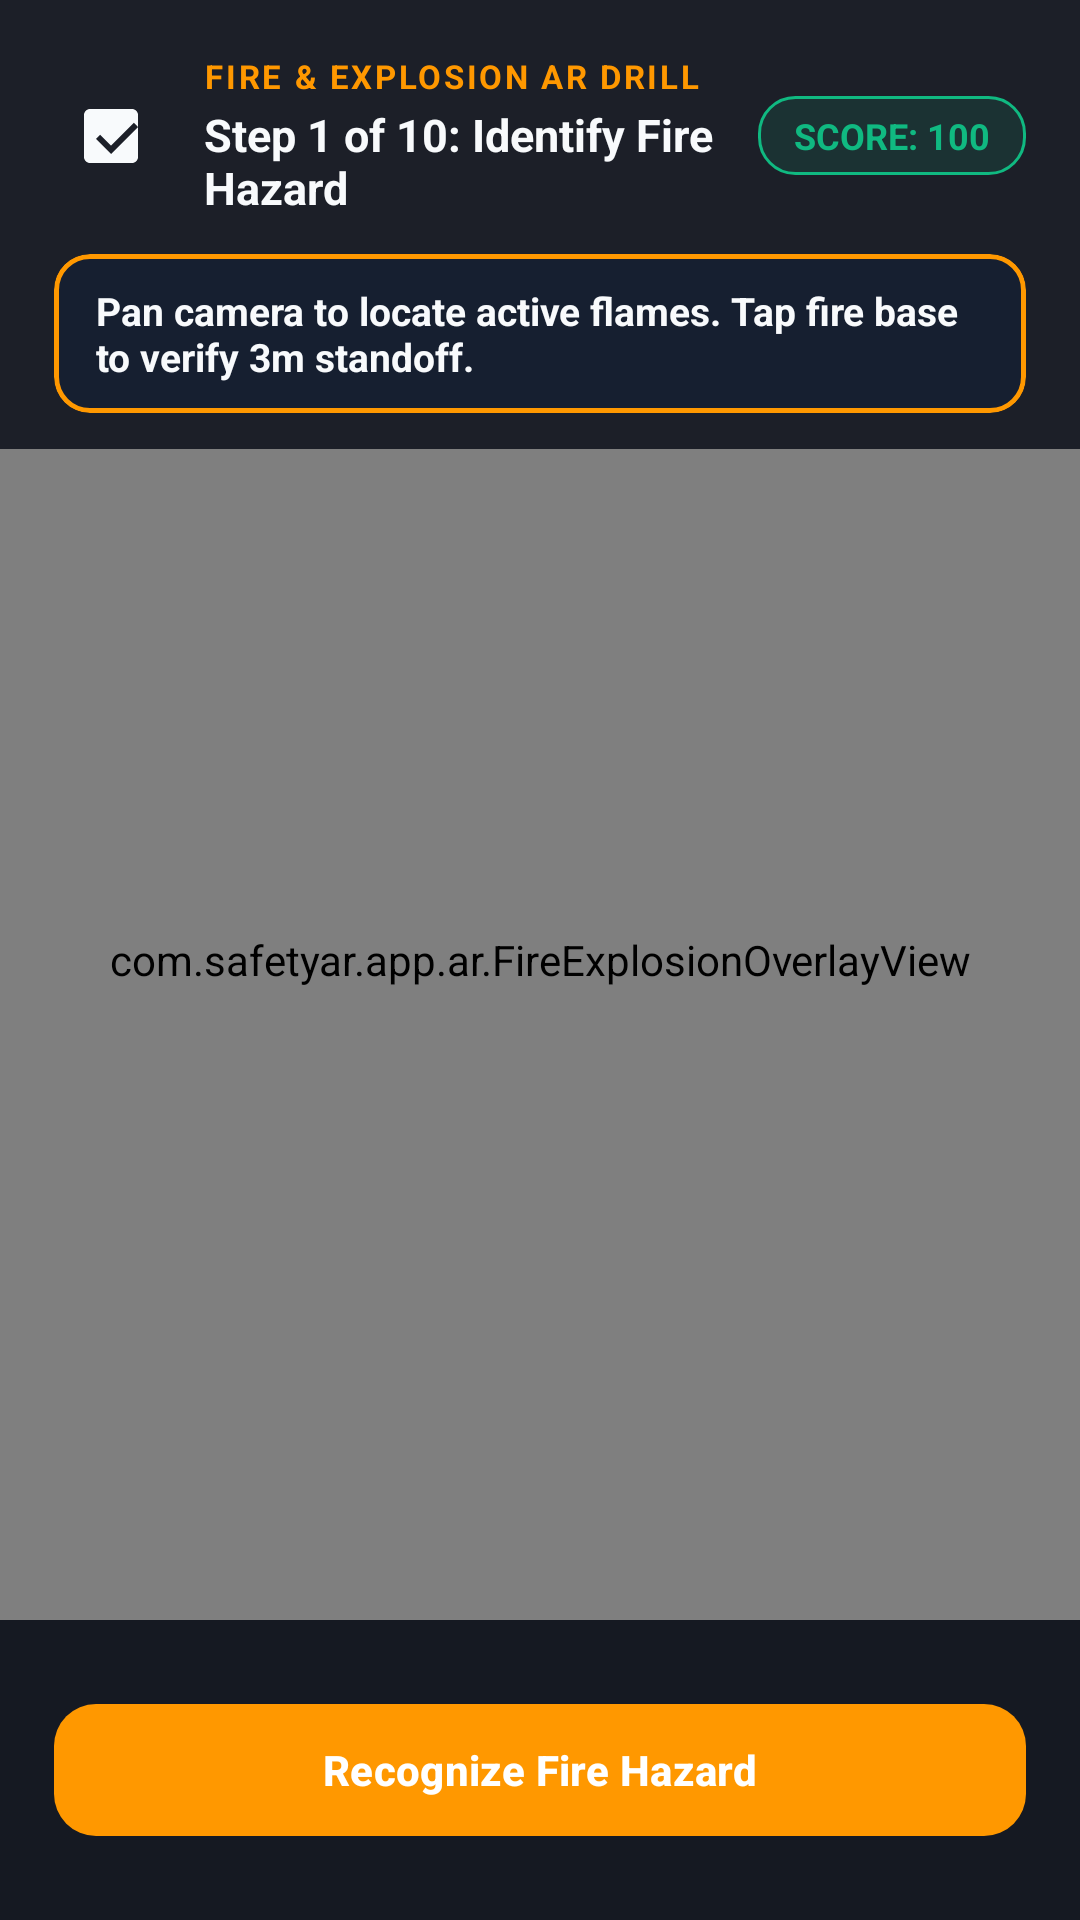

Reconstruct the res/layout file that produces this screen, plus the resources it refers to.
<!-- AndroidManifest.xml: activity theme Theme.SafetyAR.Fullscreen -->
<!-- res/layout/activity_fire_explosion_ar.xml -->
<?xml version="1.0" encoding="utf-8"?>
<FrameLayout xmlns:android="http://schemas.android.com/apk/res/android"
    xmlns:app="http://schemas.android.com/apk/res-auto"
    android:layout_width="match_parent"
    android:layout_height="match_parent"
    android:background="@android:color/black">

    
    <FrameLayout
        android:id="@+id/fireCameraContainer"
        android:layout_width="match_parent"
        android:layout_height="match_parent" />

    
    <com.safetyar.app.ar.FireExplosionOverlayView
        android:id="@+id/fireOverlayView"
        android:layout_width="match_parent"
        android:layout_height="match_parent" />

    
    <LinearLayout
        android:layout_width="match_parent"
        android:layout_height="wrap_content"
        android:layout_gravity="top"
        android:orientation="vertical"
        android:paddingHorizontal="18dp"
        android:paddingTop="18dp"
        android:paddingBottom="12dp"
        android:background="#D90B0F19">

        <LinearLayout
            android:layout_width="match_parent"
            android:layout_height="wrap_content"
            android:orientation="horizontal"
            android:gravity="center_vertical">

            <ImageButton
                android:id="@+id/btnBackFromFireAr"
                android:layout_width="38dp"
                android:layout_height="38dp"
                android:background="?attr/selectableItemBackgroundBorderless"
                android:src="@drawable/ic_check_circle"
                app:tint="@color/text_on_dark"
                android:contentDescription="Exit" />

            <LinearLayout
                android:layout_width="0dp"
                android:layout_height="wrap_content"
                android:layout_weight="1"
                android:layout_marginStart="12dp"
                android:orientation="vertical">

                <TextView
                    android:layout_width="wrap_content"
                    android:layout_height="wrap_content"
                    android:text="FIRE &amp; EXPLOSION AR DRILL"
                    android:textColor="@color/safety_primary"
                    android:textSize="11sp"
                    android:textStyle="bold"
                    android:letterSpacing="0.08" />

                <TextView
                    android:id="@+id/tvFireCurrentStep"
                    android:layout_width="wrap_content"
                    android:layout_height="wrap_content"
                    android:layout_marginTop="2dp"
                    android:text="Step 1 of 10: Identify Fire Hazard"
                    android:textColor="@color/text_on_dark"
                    android:textSize="15sp"
                    android:textStyle="bold" />
            </LinearLayout>

            <TextView
                android:id="@+id/tvFireScoreBadge"
                android:layout_width="wrap_content"
                android:layout_height="wrap_content"
                android:background="@drawable/badge_certified"
                android:paddingHorizontal="12dp"
                android:paddingVertical="5dp"
                android:text="SCORE: 100"
                android:textColor="@color/hazard_green"
                android:textSize="12sp"
                android:textStyle="bold" />
        </LinearLayout>

        
        <com.google.android.material.card.MaterialCardView
            android:id="@+id/cardFeedbackBanner"
            android:layout_width="match_parent"
            android:layout_height="wrap_content"
            android:layout_marginTop="12dp"
            app:cardBackgroundColor="@color/surface_card"
            app:cardCornerRadius="12dp"
            app:strokeColor="@color/safety_primary"
            app:strokeWidth="1.5dp">

            <TextView
                android:id="@+id/tvImmediateFeedback"
                android:layout_width="match_parent"
                android:layout_height="wrap_content"
                android:paddingHorizontal="14dp"
                android:paddingVertical="10dp"
                android:text="Pan camera to locate active flames. Tap fire base to verify 3m standoff."
                android:textColor="@color/text_on_dark"
                android:textSize="13sp"
                android:textStyle="bold" />
        </com.google.android.material.card.MaterialCardView>

    </LinearLayout>

    
    <LinearLayout
        android:layout_width="match_parent"
        android:layout_height="wrap_content"
        android:layout_gravity="bottom"
        android:orientation="vertical"
        android:paddingHorizontal="18dp"
        android:paddingTop="16dp"
        android:paddingBottom="24dp"
        android:background="#E60B0F19">

        
        <LinearLayout
            android:id="@+id/layoutExtinguisherSelection"
            android:layout_width="match_parent"
            android:layout_height="wrap_content"
            android:orientation="vertical"
            android:visibility="gone"
            android:layout_marginBottom="8dp">

            <TextView
                android:layout_width="wrap_content"
                android:layout_height="wrap_content"
                android:text="CHOOSE EXTINGUISHER FOR METHANE FIRE:"
                android:textColor="@color/safety_primary"
                android:textSize="11sp"
                android:textStyle="bold"
                android:letterSpacing="0.05" />

            <LinearLayout
                android:layout_width="match_parent"
                android:layout_height="wrap_content"
                android:layout_marginTop="8dp"
                android:orientation="horizontal">

                <com.google.android.material.button.MaterialButton
                    android:id="@+id/btnSelectDcp"
                    android:layout_width="0dp"
                    android:layout_height="48dp"
                    android:layout_weight="1"
                    android:layout_marginEnd="5dp"
                    android:text="Dry Powder (DCP) \u2713"
                    android:textSize="12sp"
                    android:textStyle="bold"
                    app:backgroundTint="@color/safety_primary"
                    android:textColor="@color/safety_on_primary"
                    app:cornerRadius="12dp" />

                <com.google.android.material.button.MaterialButton
                    android:id="@+id/btnSelectWater"
                    style="@style/Widget.Material3.Button.OutlinedButton"
                    android:layout_width="0dp"
                    android:layout_height="48dp"
                    android:layout_weight="1"
                    android:layout_marginStart="5dp"
                    android:text="Water Jet (Unsafe)"
                    android:textSize="12sp"
                    android:textColor="@color/text_on_dark_muted"
                    app:strokeColor="@color/border_subtle"
                    app:cornerRadius="12dp" />
            </LinearLayout>
        </LinearLayout>

        
        <LinearLayout
            android:id="@+id/layoutPassController"
            android:layout_width="match_parent"
            android:layout_height="wrap_content"
            android:orientation="vertical"
            android:visibility="gone">

            <LinearLayout
                android:layout_width="match_parent"
                android:layout_height="wrap_content"
                android:orientation="horizontal"
                android:gravity="center_vertical">

                <TextView
                    android:layout_width="0dp"
                    android:layout_height="wrap_content"
                    android:layout_weight="1"
                    android:text="P.A.S.S. EXTINGUISHER DRILL:"
                    android:textColor="@color/safety_primary"
                    android:textSize="11sp"
                    android:textStyle="bold"
                    android:letterSpacing="0.05" />

                <TextView
                    android:id="@+id/tvPassProgressLabel"
                    android:layout_width="wrap_content"
                    android:layout_height="wrap_content"
                    android:text="Fire Health: 100%"
                    android:textColor="@color/text_on_dark_muted"
                    android:textSize="11sp"
                    android:textStyle="bold" />
            </LinearLayout>

            <LinearLayout
                android:layout_width="match_parent"
                android:layout_height="wrap_content"
                android:layout_marginTop="8dp"
                android:orientation="horizontal">

                
                <com.google.android.material.button.MaterialButton
                    android:id="@+id/btnPassPull"
                    android:layout_width="0dp"
                    android:layout_height="46dp"
                    android:layout_weight="1"
                    android:layout_marginEnd="3dp"
                    android:text="1. Pull Pin"
                    android:textSize="11sp"
                    android:textStyle="bold"
                    app:cornerRadius="10dp" />

                
                <com.google.android.material.button.MaterialButton
                    android:id="@+id/btnPassAim"
                    android:layout_width="0dp"
                    android:layout_height="46dp"
                    android:layout_weight="1"
                    android:layout_marginHorizontal="3dp"
                    android:text="2. Aim Base"
                    android:textSize="11sp"
                    android:textStyle="bold"
                    app:cornerRadius="10dp" />

                
                <com.google.android.material.button.MaterialButton
                    android:id="@+id/btnPassSqueeze"
                    android:layout_width="0dp"
                    android:layout_height="46dp"
                    android:layout_weight="1"
                    android:layout_marginHorizontal="3dp"
                    android:text="3. Squeeze"
                    android:textSize="11sp"
                    android:textStyle="bold"
                    app:cornerRadius="10dp" />

                
                <com.google.android.material.button.MaterialButton
                    android:id="@+id/btnPassSweep"
                    android:layout_width="0dp"
                    android:layout_height="46dp"
                    android:layout_weight="1"
                    android:layout_marginStart="3dp"
                    android:text="4. Sweep"
                    android:textSize="11sp"
                    android:textStyle="bold"
                    app:cornerRadius="10dp" />
            </LinearLayout>
        </LinearLayout>

        
        <com.google.android.material.button.MaterialButton
            android:id="@+id/btnContextualAction"
            android:layout_width="match_parent"
            android:layout_height="52dp"
            android:layout_marginTop="8dp"
            android:text="Recognize Fire Hazard"
            android:textColor="@color/safety_on_primary"
            android:textSize="14sp"
            android:textStyle="bold"
            app:backgroundTint="@color/safety_primary"
            app:cornerRadius="14dp" />

    </LinearLayout>

</FrameLayout>
<!-- resources referenced by this layout -->
<resources>
  <color name="border_subtle">#26354D</color>
  <color name="hazard_green">#10B981</color>
  <color name="safety_on_primary">#FFFFFF</color>
  <color name="safety_primary">#FF9800</color>
  <color name="surface_card">#161F30</color>
  <color name="text_on_dark">#F8FAFC</color>
  <color name="text_on_dark_muted">#94A3B8</color>
  <!-- drawable badge_certified (drawable) -->
  <?xml version="1.0" encoding="utf-8"?>
  <shape xmlns:android="http://schemas.android.com/apk/res/android"
      android:shape="rectangle">
      <solid android:color="#2010B981" />
      <corners android:radius="12dp" />
      <stroke
          android:width="1dp"
          android:color="#10B981" />
  </shape>
  <!-- drawable ic_check_circle (drawable) -->
  <vector xmlns:android="http://schemas.android.com/apk/res/android"
      android:width="24dp"
      android:height="24dp"
      android:viewportWidth="24"
      android:viewportHeight="24">
    <path
        android:fillColor="@color/safety_on_dark"
        android:pathData="M19,3H5c-1.1,0 -2,0.9 -2,2v14c0,1.1 0.9,2 2,2h14c1.1,0 2,-0.9 2,-2V5c0,-1.1 -0.9,-2 -2,-2zM12,18l-5,-5 1.41,-1.41L12,15.17l7.59,-7.59L21,9l-9,9z"/>
  </vector>
  <style name="Theme.SafetyAR.Fullscreen" parent="Theme.SafetyAR">
          <item name="android:windowFullscreen">true</item>
          <item name="android:windowContentOverlay">@null</item>
          <item name="android:statusBarColor">@android:color/transparent</item>
          <item name="android:navigationBarColor">@android:color/transparent</item>
      </style>
  <color name="safety_on_dark">#FFFFFF</color>
  <style name="Theme.SafetyAR" parent="Theme.Material3.DayNight.NoActionBar">
          
          <item name="colorPrimary">@color/safety_primary</item>
          <item name="colorOnPrimary">@color/safety_on_primary</item>
          <item name="colorPrimaryContainer">@color/safety_primary_container</item>
  
          
          <item name="colorSecondary">@color/safety_secondary</item>
          <item name="colorOnSecondary">@color/safety_on_secondary</item>
  
          
          <item name="android:statusBarColor">@color/safety_secondary_dark</item>
          <item name="android:navigationBarColor">@color/safety_secondary_dark</item>
          <item name="android:windowLightStatusBar">false</item>
      </style>
  <color name="safety_primary_container">#2A1D0D</color>
  <color name="safety_secondary">#161F30</color>
  <color name="safety_on_secondary">#F8FAFC</color>
  <color name="safety_secondary_dark">#0B0F19</color>
</resources>
